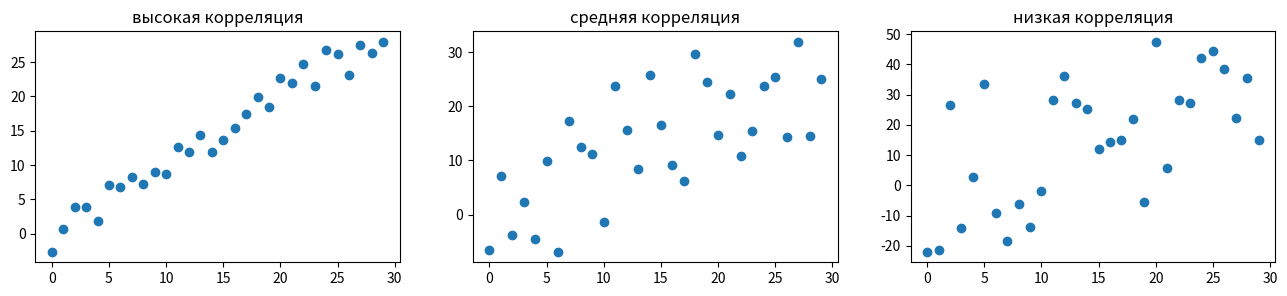

Recreate this plot in Python.
'''Демонстрация работы ковариации и корреляции'''
import numpy as np
import random as r
import matplotlib.pyplot as plt


def cov(x, y):
    assert x.size == y.size
    return ((x - x.mean()) * (y - y.mean())).sum()/(x.size - 1)

def cor(x, y):
    return cov(x, y)/(np.std(x, ddof=1)*np.std(y, ddof=1))

# функция имитирущая случаные факторы
# р - настолько существенным будет случайный фактор
def randomize(arr, p):
    alpha = np.max(arr) - np.min(arr)
    res = np.zeros(arr.shape)
    for i, v in enumerate(arr):
        sign = 1 if r.choice([True, False]) else -1
        res[i] = v + sign*alpha*r.random()*p
    return res

x = np.array(range(30))
y = randomize(x, p=0.1)
y1 = randomize(x, p=0.5)
y2 = randomize(x, p=1)


fig, (ax1, ax2, ax3) = plt.subplots(nrows=1, ncols=3, figsize=(16, 3))
ax1.scatter(x, y)
ax2.scatter(x, y1)
ax3.scatter(x, y2)
ax1.set_title('высокая корреляция')
ax2.set_title('средняя корреляция')
ax3.set_title('низкая корреляция')
plt.show()
